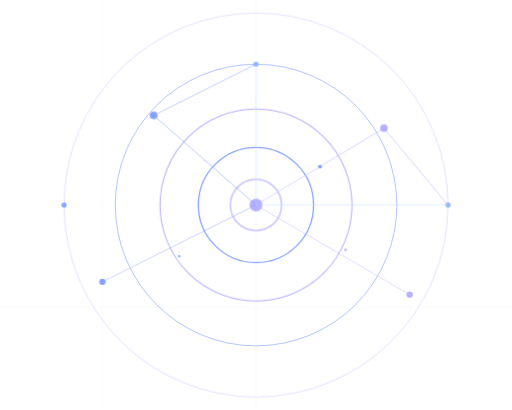
t = 0.00 s
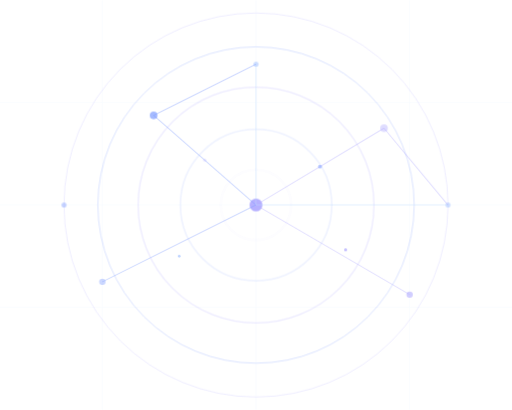
t = 2.00 s
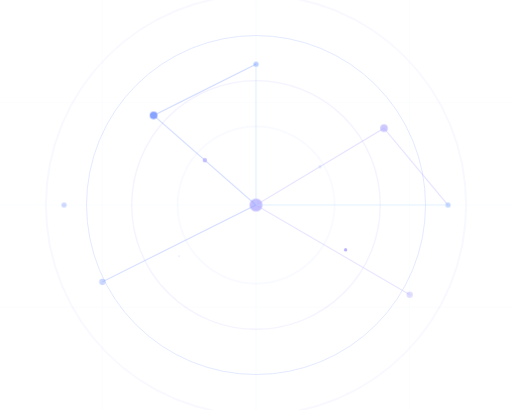
t = 2.38 s
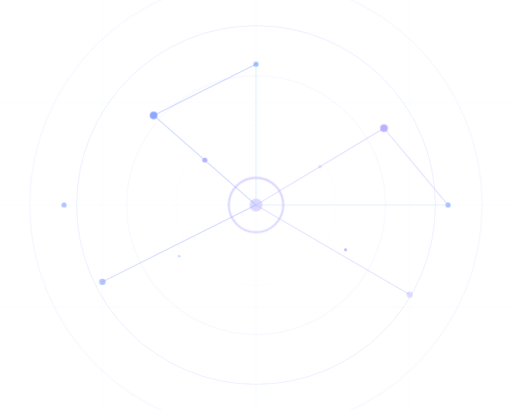
t = 2.75 s
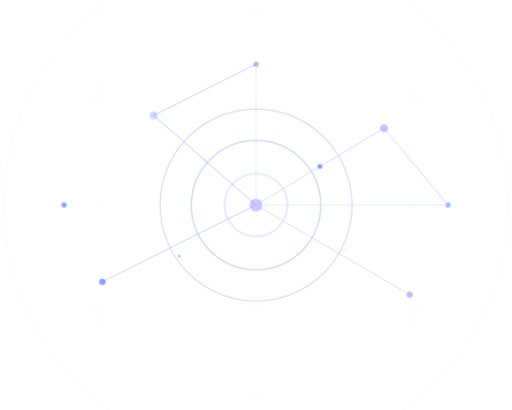
t = 3.50 s
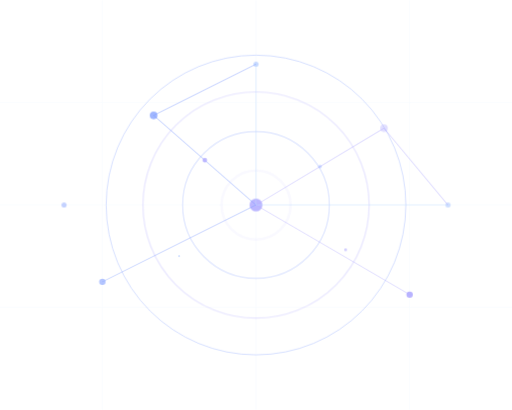
t = 4.25 s

The animated SVG that drew these frames (rendered in a browser with its animation timeline set to each time). Animation: 3 CSS @keyframes rules; one cycle of 5.00 s, repeats indefinitely.

<svg opacity="0.55" xmlns="http://www.w3.org/2000/svg" viewBox="0 0 400 320" width="400" height="320">
  <defs>
    <style>
      @keyframes ringPulse { 0% { opacity: 0.6; transform: scale(1); } 100% { opacity: 0; transform: scale(1.4); } }
      @keyframes nodeGlow { 0%, 100% { opacity: 1; } 50% { opacity: 0.4; } }
      @keyframes pulseDot { 0%, 100% { opacity: 0.2; transform: scale(0.8); } 50% { opacity: 1; transform: scale(1.3); } }
      
      .ring { fill: none; animation: ringPulse 2.5s ease-out infinite; transform-origin: center; transform-box: fill-box; }
      .ring--1 { stroke: #7A70FF; stroke-width: 1.5; animation-delay: 0s; }
      .ring--2 { stroke: #2457FF; stroke-width: 1; animation-delay: 0.5s; }
      .ring--3 { stroke: #7A70FF; stroke-width: 0.8; animation-delay: 1s; }
      .ring--4 { stroke: #2457FF; stroke-width: 0.5; animation-delay: 1.5s; }
      .ring--5 { stroke: #7A70FF; stroke-width: 0.3; animation-delay: 2s; }
      
      .node { animation: nodeGlow 2s ease-in-out infinite; }
      .node--c { animation-delay: 0s; }
      .node--1 { animation: nodeGlow 2.2s ease-in-out 0.3s infinite; }
      .node--2 { animation: nodeGlow 2.4s ease-in-out 0.6s infinite; }
      .node--3 { animation: nodeGlow 2.6s ease-in-out 0.9s infinite; }
      .node--4 { animation: nodeGlow 2.8s ease-in-out 1.2s infinite; }
      .node--5 { animation: nodeGlow 3s ease-in-out 0.2s infinite; }
      .node--6 { animation: nodeGlow 2.5s ease-in-out 0.7s infinite; }
      .node--7 { animation: nodeGlow 2.3s ease-in-out 1.1s infinite; }
      
      .pulse { animation: pulseDot 1.8s ease-in-out infinite; transform-origin: center; transform-box: fill-box; }
      .pulse--1 { animation-delay: 0s; }
      .pulse--2 { animation: pulseDot 2.1s ease-in-out 0.4s infinite; }
      .pulse--3 { animation: pulseDot 1.6s ease-in-out 0.8s infinite; }
      .pulse--4 { animation: pulseDot 2.4s ease-in-out 1.2s infinite; }
      
      .line { stroke-width: 0.8; opacity: 0.4; }
    </style>
  </defs>
  
  <!-- Grid lines -->
  <g opacity="0.12">
    <line x1="0" y1="80" x2="400" y2="80" stroke="#8EC5FF" stroke-width="0.5"/>
    <line x1="0" y1="160" x2="400" y2="160" stroke="#8EC5FF" stroke-width="0.5"/>
    <line x1="0" y1="240" x2="400" y2="240" stroke="#8EC5FF" stroke-width="0.5"/>
    <line x1="80" y1="0" x2="80" y2="320" stroke="#8EC5FF" stroke-width="0.5"/>
    <line x1="200" y1="0" x2="200" y2="320" stroke="#8EC5FF" stroke-width="0.5"/>
    <line x1="320" y1="0" x2="320" y2="320" stroke="#8EC5FF" stroke-width="0.5"/>
  </g>
  
  <!-- Signal rings -->
  <circle class="ring ring--1" cx="200" cy="160" r="20"/>
  <circle class="ring ring--2" cx="200" cy="160" r="45"/>
  <circle class="ring ring--3" cx="200" cy="160" r="75"/>
  <circle class="ring ring--4" cx="200" cy="160" r="110"/>
  <circle class="ring ring--5" cx="200" cy="160" r="150"/>
  
  <!-- Nodes -->
  <circle class="node node--c" cx="200" cy="160" r="5" fill="#7A70FF"/>
  <circle class="node node--1" cx="120" cy="90" r="3" fill="#2457FF"/>
  <circle class="node node--2" cx="300" cy="100" r="3" fill="#7A70FF"/>
  <circle class="node node--3" cx="80" cy="220" r="2.5" fill="#2457FF"/>
  <circle class="node node--4" cx="320" cy="230" r="2.5" fill="#7A70FF"/>
  <circle class="node node--5" cx="200" cy="50" r="2" fill="#397BFF"/>
  <circle class="node node--6" cx="350" cy="160" r="2" fill="#397BFF"/>
  <circle class="node node--7" cx="50" cy="160" r="2" fill="#2457FF"/>
  
  <!-- Connection lines -->
  <line class="line" x1="200" y1="160" x2="120" y2="90" stroke="#2457FF"/>
  <line class="line" x1="200" y1="160" x2="300" y2="100" stroke="#7A70FF"/>
  <line class="line" x1="200" y1="160" x2="80" y2="220" stroke="#2457FF" opacity="0.3"/>
  <line class="line" x1="200" y1="160" x2="320" y2="230" stroke="#7A70FF" opacity="0.3"/>
  <line class="line" x1="200" y1="160" x2="200" y2="50" stroke="#8EC5FF" opacity="0.2"/>
  <line class="line" x1="200" y1="160" x2="350" y2="160" stroke="#8EC5FF" opacity="0.2"/>
  <line class="line" x1="120" y1="90" x2="200" y2="50" stroke="#2457FF" opacity="0.2"/>
  <line class="line" x1="300" y1="100" x2="350" y2="160" stroke="#7A70FF" opacity="0.2"/>
  
  <!-- Pulse dots -->
  <circle class="pulse pulse--1" cx="160" cy="125" r="1.5" fill="#7A70FF"/>
  <circle class="pulse pulse--2" cx="250" cy="130" r="1.5" fill="#2457FF"/>
  <circle class="pulse pulse--3" cx="140" cy="200" r="1" fill="#397BFF"/>
  <circle class="pulse pulse--4" cx="270" cy="195" r="1" fill="#7A70FF"/>
</svg>
